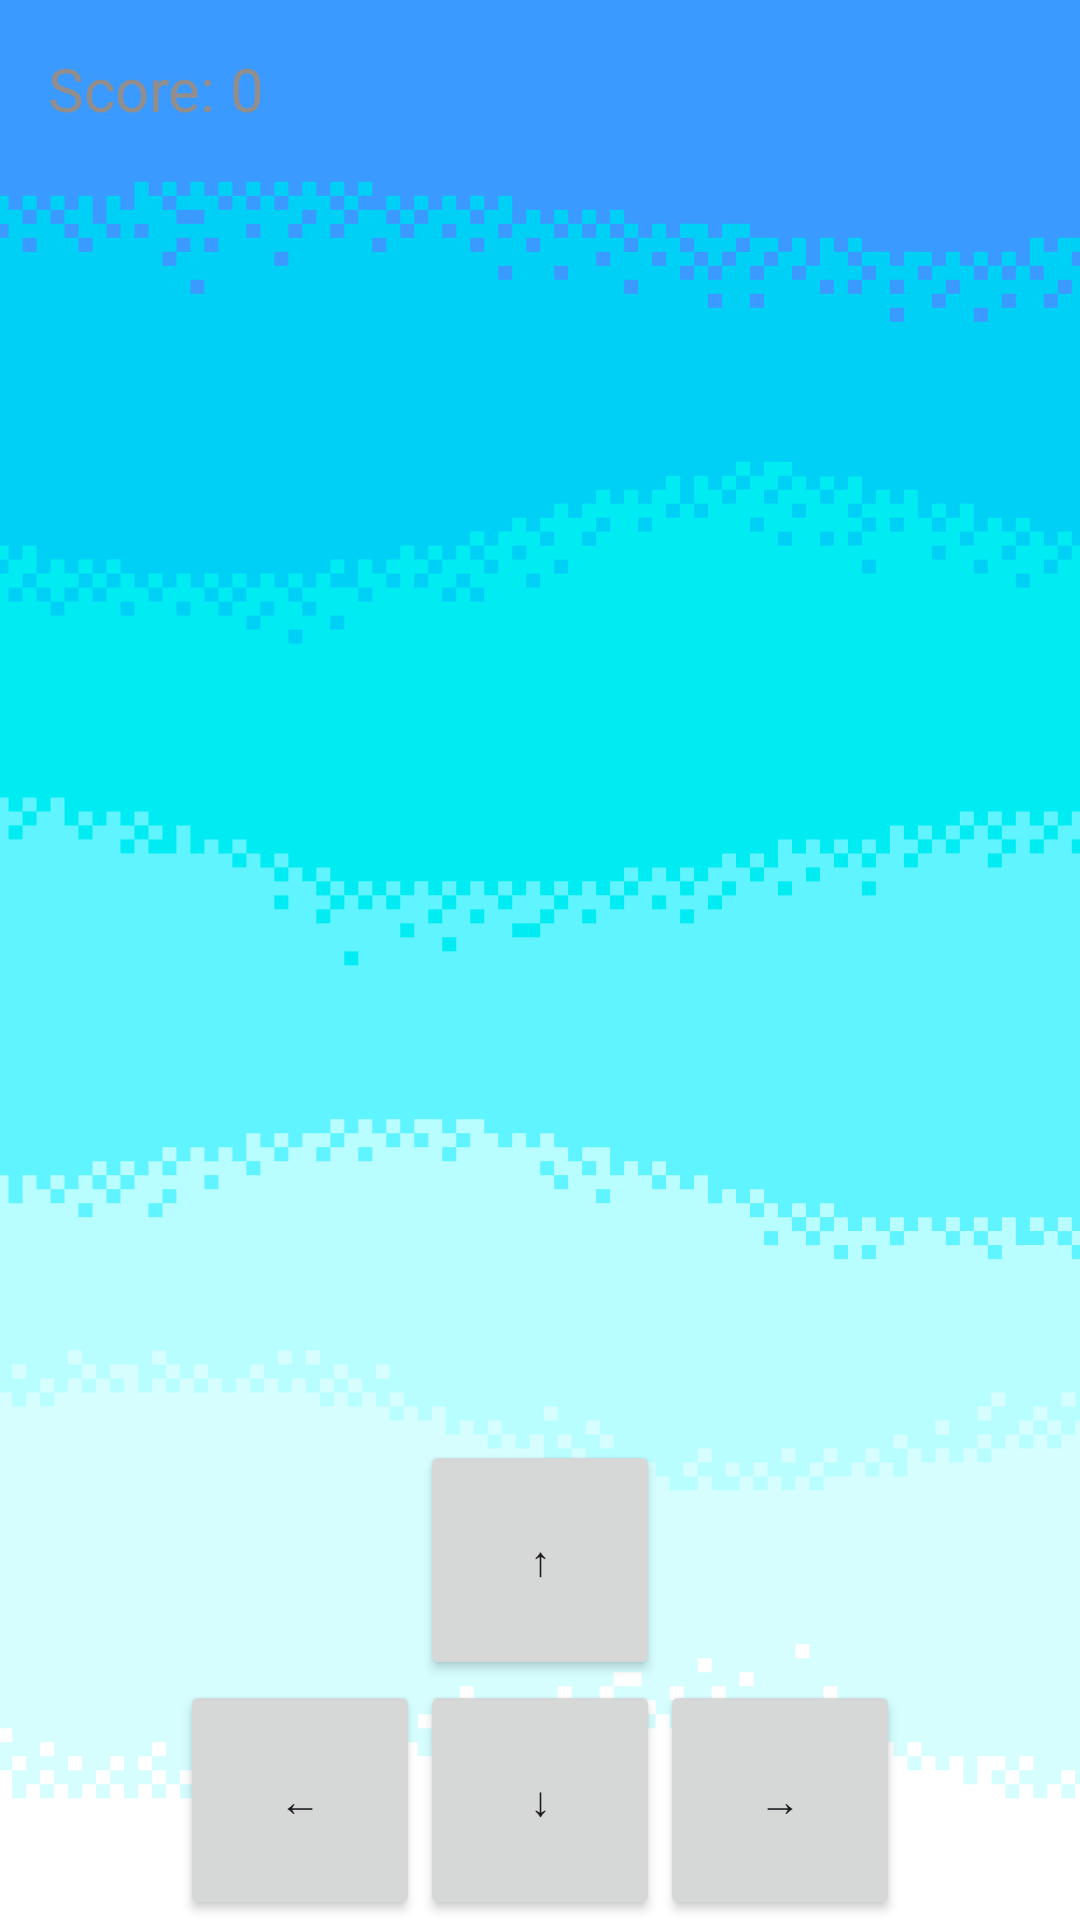

Write the Android layout XML for this screen, with the resource values it uses.
<!-- AndroidManifest.xml: application theme Theme.GamesPlatform -->
<!-- res/layout/activity_snake_game.xml -->
<?xml version="1.0" encoding="utf-8"?>
<androidx.constraintlayout.widget.ConstraintLayout xmlns:android="http://schemas.android.com/apk/res/android"
    xmlns:app="http://schemas.android.com/apk/res-auto"
    android:id="@+id/main"
    android:layout_width="match_parent"
    android:layout_height="match_parent"
    android:layoutDirection="ltr"
    android:background="@drawable/background_snake">

    <TextView
        android:id="@+id/score_text"
        android:layout_width="wrap_content"
        android:layout_height="wrap_content"
        android:layout_margin="16dp"
        android:text="Score: 0"
        android:textColor="#928E8E"
        android:textSize="20sp"
        app:layout_constraintStart_toStartOf="parent"
        app:layout_constraintTop_toTopOf="parent" />

    <FrameLayout
        android:id="@+id/game_container"
        android:layout_width="0dp"
        android:layout_height="0dp"
        app:layout_constraintBottom_toTopOf="@id/buttons_layout"
        app:layout_constraintEnd_toEndOf="parent"
        app:layout_constraintStart_toStartOf="parent"
        app:layout_constraintTop_toBottomOf="@id/score_text" />

    <LinearLayout
        android:id="@+id/buttons_layout"
        android:layout_width="wrap_content"
        android:layout_height="wrap_content"
        android:gravity="center"
        android:orientation="vertical"
        app:layout_constraintBottom_toBottomOf="parent"
        app:layout_constraintEnd_toEndOf="parent"
        app:layout_constraintStart_toStartOf="parent">

        <Button
            android:id="@+id/btn_up"
            android:layout_width="80dp"
            android:layout_height="80dp"
            android:text="↑" />

        <LinearLayout
            android:layout_width="wrap_content"
            android:layout_height="wrap_content"
            android:orientation="horizontal">

            <Button
                android:id="@+id/btn_left"
                android:layout_width="80dp"
                android:layout_height="80dp"
                android:text="←" />

            <Button
                android:id="@+id/btn_down"
                android:layout_width="80dp"
                android:layout_height="80dp"
                android:text="↓" />

            <Button
                android:id="@+id/btn_right"
                android:layout_width="80dp"
                android:layout_height="80dp"
                android:text="→" />
        </LinearLayout>

    </LinearLayout>


    <LinearLayout
        android:id="@+id/game_over_layout"
        android:layout_width="match_parent"
        android:layout_height="match_parent"
        android:background="#AA000000"
        android:gravity="center"
        android:orientation="vertical"
        android:visibility="gone">

        <TextView
            android:id="@+id/game_over_text"
            android:layout_width="wrap_content"
            android:layout_height="wrap_content"
            android:text="GAME OVER"
            android:textColor="#FFFFFF"
            android:textSize="30sp" />

        <TextView
            android:id="@+id/final_score"
            android:layout_width="wrap_content"
            android:layout_height="wrap_content"
            android:textColor="#FFFFFF" />

        <TextView
            android:id="@+id/record_text"
            android:layout_width="wrap_content"
            android:layout_height="wrap_content"
            android:textColor="#FFFFFF" />

        <Button
            android:id="@+id/restart_btn"
            android:layout_width="wrap_content"
            android:layout_height="wrap_content"
            android:text="Restart" />

        <Button
            android:id="@+id/home_btn"
            android:layout_width="wrap_content"
            android:layout_height="wrap_content"
            android:text="Home" />
    </LinearLayout>

</androidx.constraintlayout.widget.ConstraintLayout>
<!-- resources referenced by this layout -->
<resources>
  <!-- drawable background_snake: png bitmap (drawable, 27413 bytes) -->
  <style name="Theme.GamesPlatform" parent="Base.Theme.GamesPlatform" />
  <style name="Base.Theme.GamesPlatform" parent="Theme.Material3.DayNight.NoActionBar">
          
          
      </style>
</resources>
